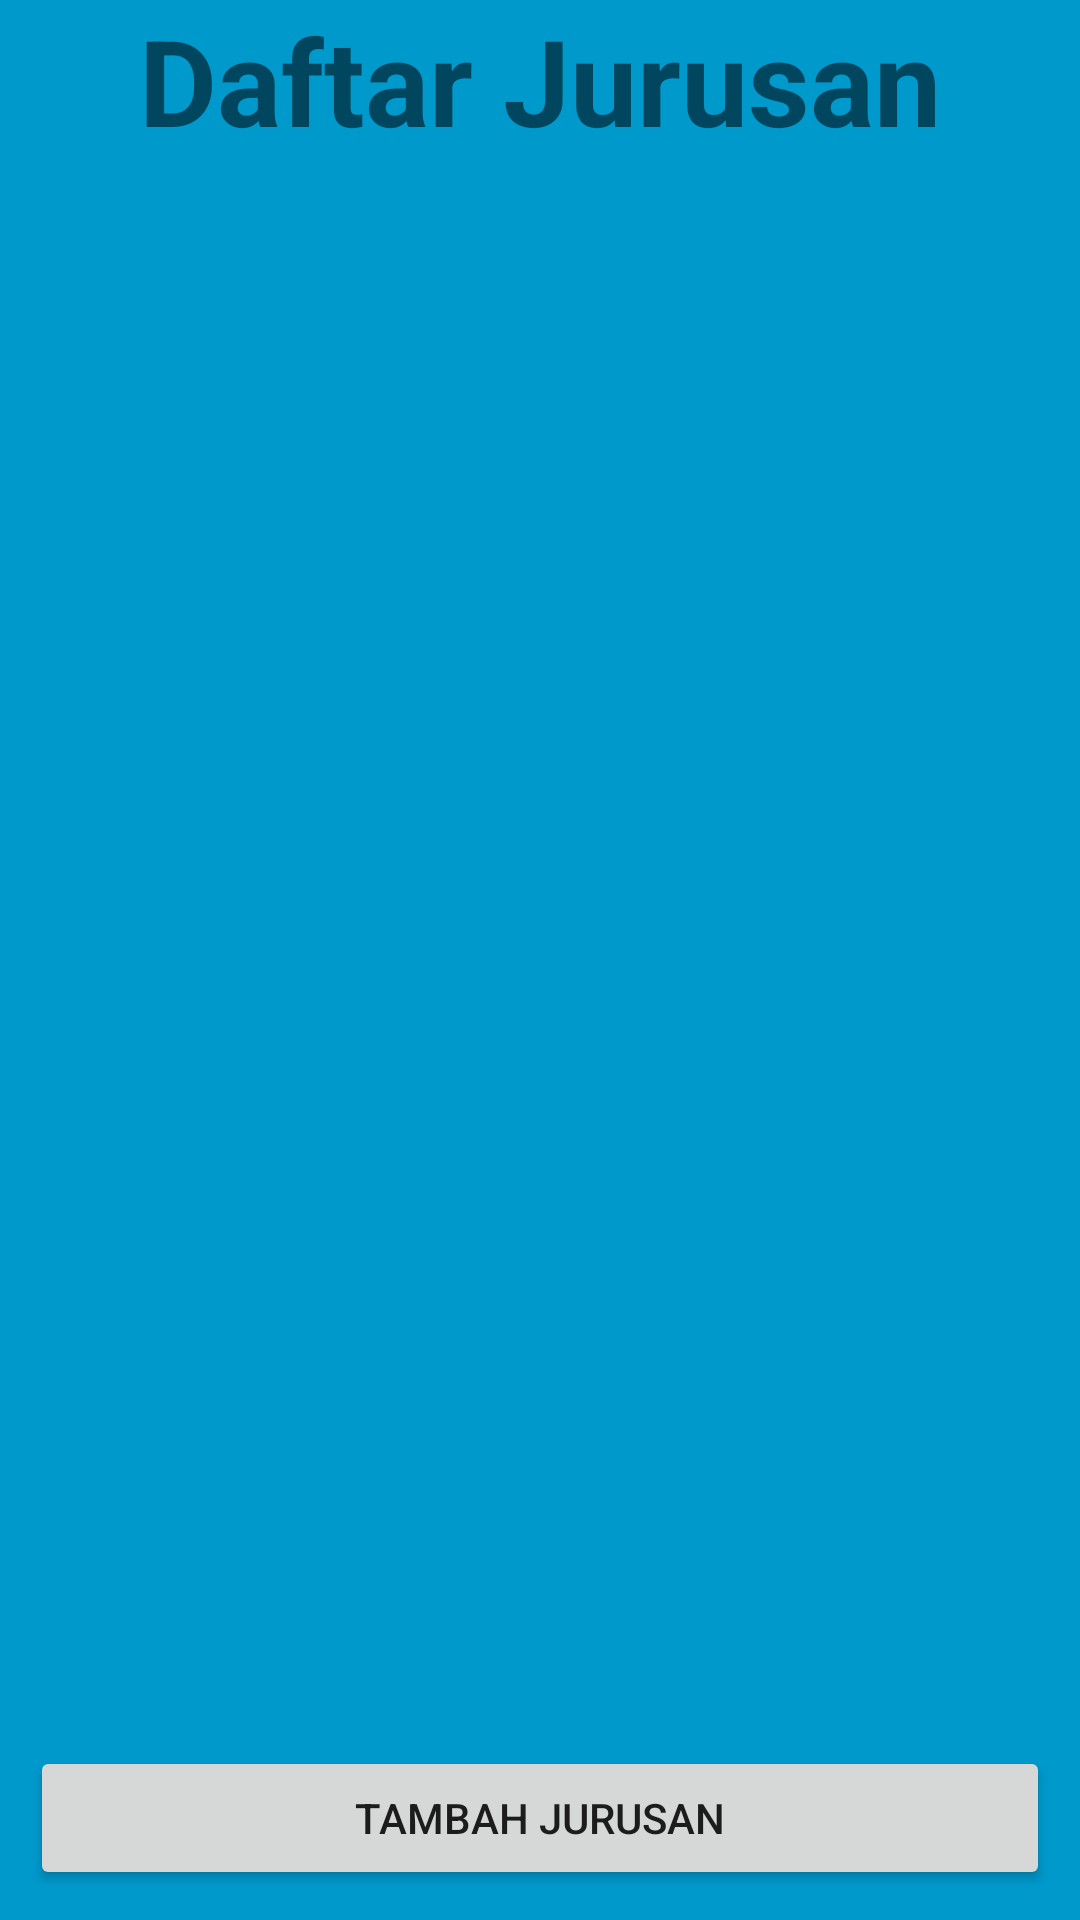

Android layout source for this screen:
<!-- AndroidManifest.xml: application theme Theme.ManajemenMahasiswaApp -->
<!-- res/layout/fragment_jurusan.xml -->
<?xml version="1.0" encoding="utf-8"?>
<RelativeLayout xmlns:android="http://schemas.android.com/apk/res/android"
    android:layout_width="match_parent"
    android:layout_height="match_parent"
    android:background="@android:color/holo_blue_dark">

    <TextView
        android:layout_width="wrap_content"
        android:layout_height="wrap_content"
        android:text="Daftar Jurusan"
        android:textSize="40sp"
        android:layout_centerHorizontal="true"
        android:textStyle="bold"
        android:id="@+id/jurusan_header"
        />

    <ListView
        android:layout_marginTop="10dp"
        android:layout_width="wrap_content"
        android:layout_height="wrap_content"
        android:layout_below="@+id/jurusan_header"
        android:background="@color/white"
        android:dividerHeight="10dp"
        android:id="@+id/lists_jurusan"
        android:layout_marginBottom="60dp"/>
    <Button
        android:id="@+id/btn_add_jurusan"
        android:layout_width="match_parent"
        android:layout_height="wrap_content"
        android:text="Tambah Jurusan"
        android:layout_margin="10dp"
        android:clickable="true"
        android:layout_alignParentBottom="true"/>

</RelativeLayout>
<!-- resources referenced by this layout -->
<resources>
  <style name="Theme.ManajemenMahasiswaApp" parent="Theme.MaterialComponents.DayNight.DarkActionBar">
          
          <item name="colorPrimary">@color/purple_500</item>
          <item name="colorPrimaryVariant">@color/purple_700</item>
          <item name="colorOnPrimary">@color/white</item>
          
          <item name="colorSecondary">@color/teal_200</item>
          <item name="colorSecondaryVariant">@color/teal_700</item>
          <item name="colorOnSecondary">@color/black</item>
          
          <item name="android:statusBarColor" tools:targetApi="l">?attr/colorPrimaryVariant</item>
          
      </style>
  <!-- not gathered from this repository: default colours our renderer supplied (Android Studio template values) -->
  <color name="purple_500">#FF6200EE</color>
  <color name="purple_700">#FF3700B3</color>
  <color name="teal_200">#FF03DAC5</color>
  <color name="teal_700">#FF018786</color>
  <color name="black">#FF000000</color>
  <color name="white">#FFFFFFFF</color>
</resources>
